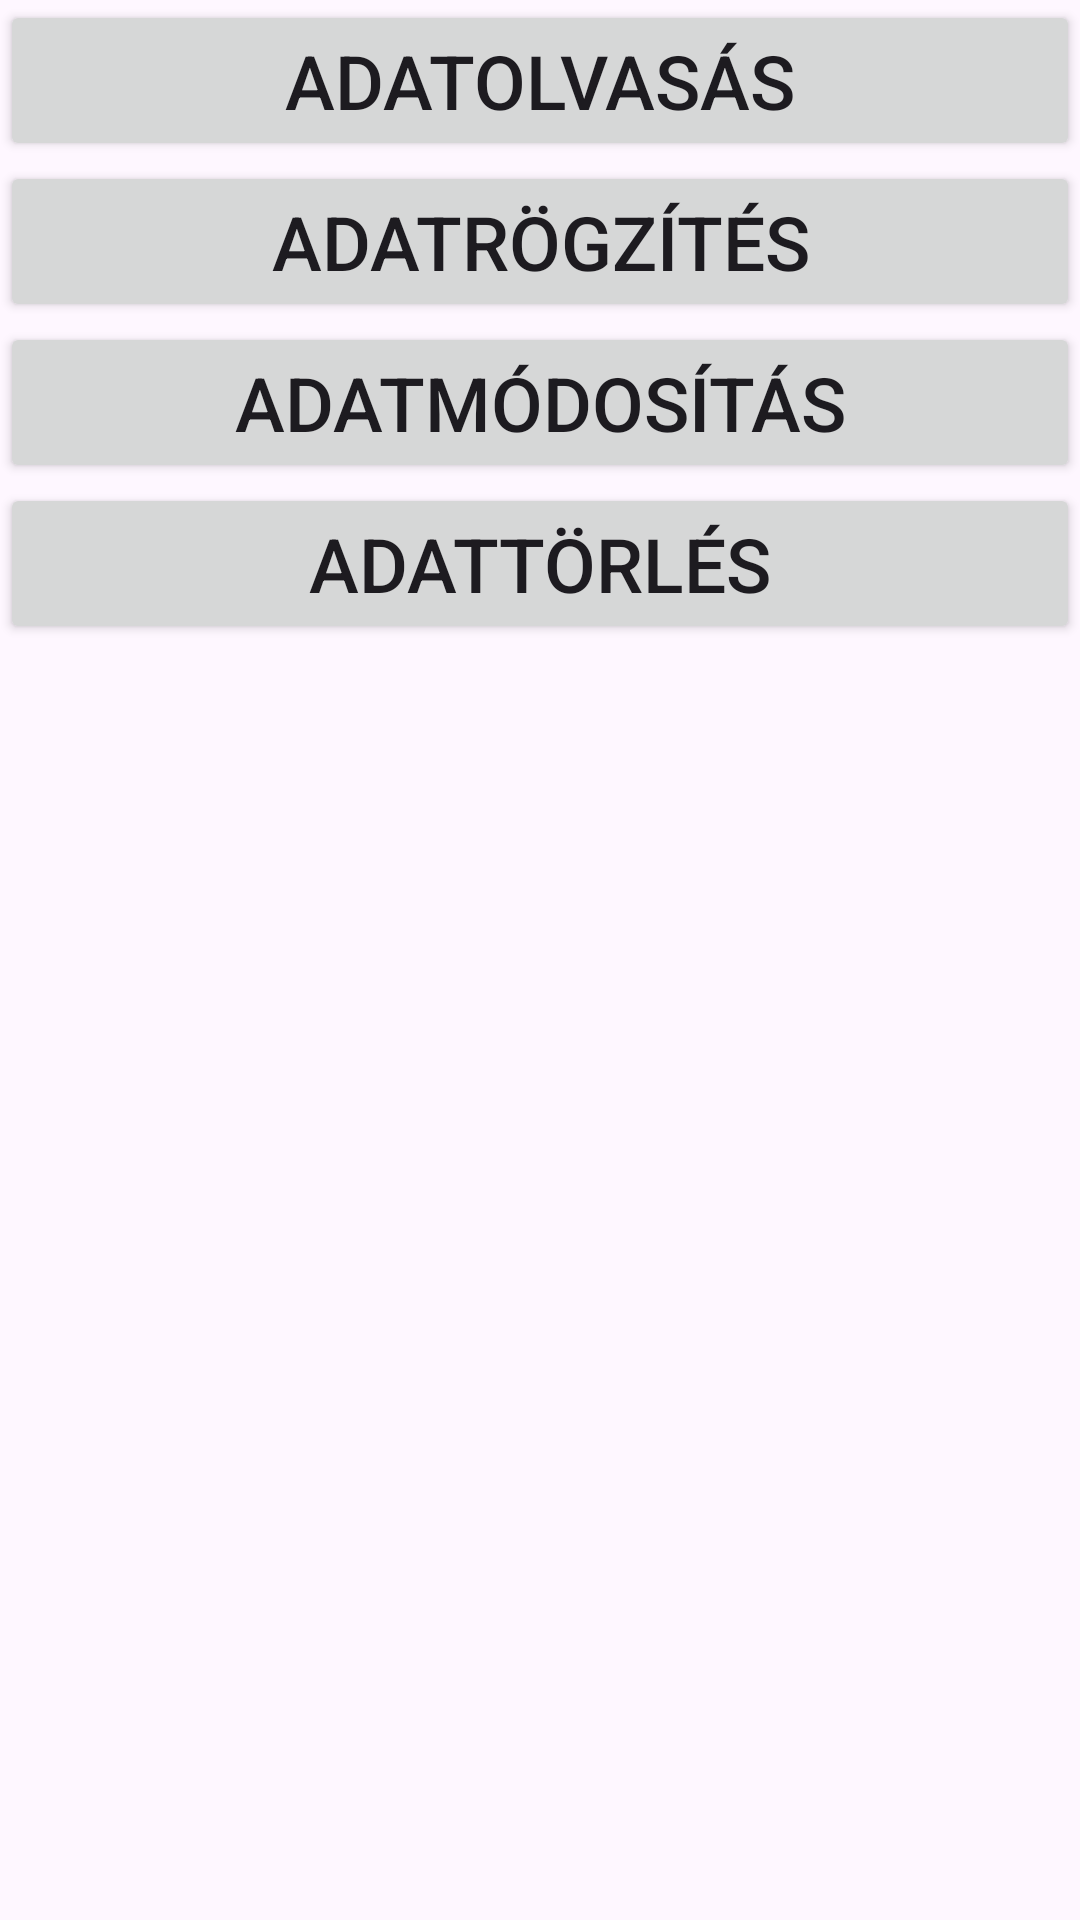

The Android layout XML behind this screen, and the referenced resources:
<!-- AndroidManifest.xml: application theme Theme.Database_Sqlite -->
<!-- res/layout/activity_main.xml -->
<?xml version="1.0" encoding="utf-8"?>
<LinearLayout xmlns:android="http://schemas.android.com/apk/res/android"
    xmlns:app="http://schemas.android.com/apk/res-auto"
    xmlns:tools="http://schemas.android.com/tools"
    android:layout_width="match_parent"
    android:layout_height="match_parent"
    android:orientation="vertical"
    tools:context=".MainActivity">

    <Button
        android:layout_width="match_parent"
        android:layout_height="wrap_content"
        android:id="@+id/readMain"
        android:text="Adatolvasás"
        android:textSize="25sp"
        android:textAlignment="center"/>

    <Button
        android:layout_width="match_parent"
        android:layout_height="wrap_content"
        android:id="@+id/fixMain"
        android:text="Adatrögzítés"
        android:textSize="25sp"
        android:textAlignment="center"
        />

    <Button
        android:layout_width="match_parent"
        android:layout_height="wrap_content"
        android:id="@+id/ediMaint"
        android:text="Adatmódosítás"
        android:textSize="25sp"
        android:textAlignment="center"/>

    <Button
        android:layout_width="match_parent"
        android:layout_height="wrap_content"
        android:id="@+id/deleteMain"
        android:text="Adattörlés"
        android:textSize="25sp"
        android:textAlignment="center"/>

    <TextView
        android:layout_width="match_parent"
        android:layout_height="wrap_content"
        android:id="@+id/textviewMain" />

</LinearLayout>
<!-- resources referenced by this layout -->
<resources>
  <style name="Theme.Database_Sqlite" parent="Base.Theme.Database_Sqlite" />
  <style name="Base.Theme.Database_Sqlite" parent="Theme.Material3.DayNight.NoActionBar">
          
          
      </style>
</resources>
